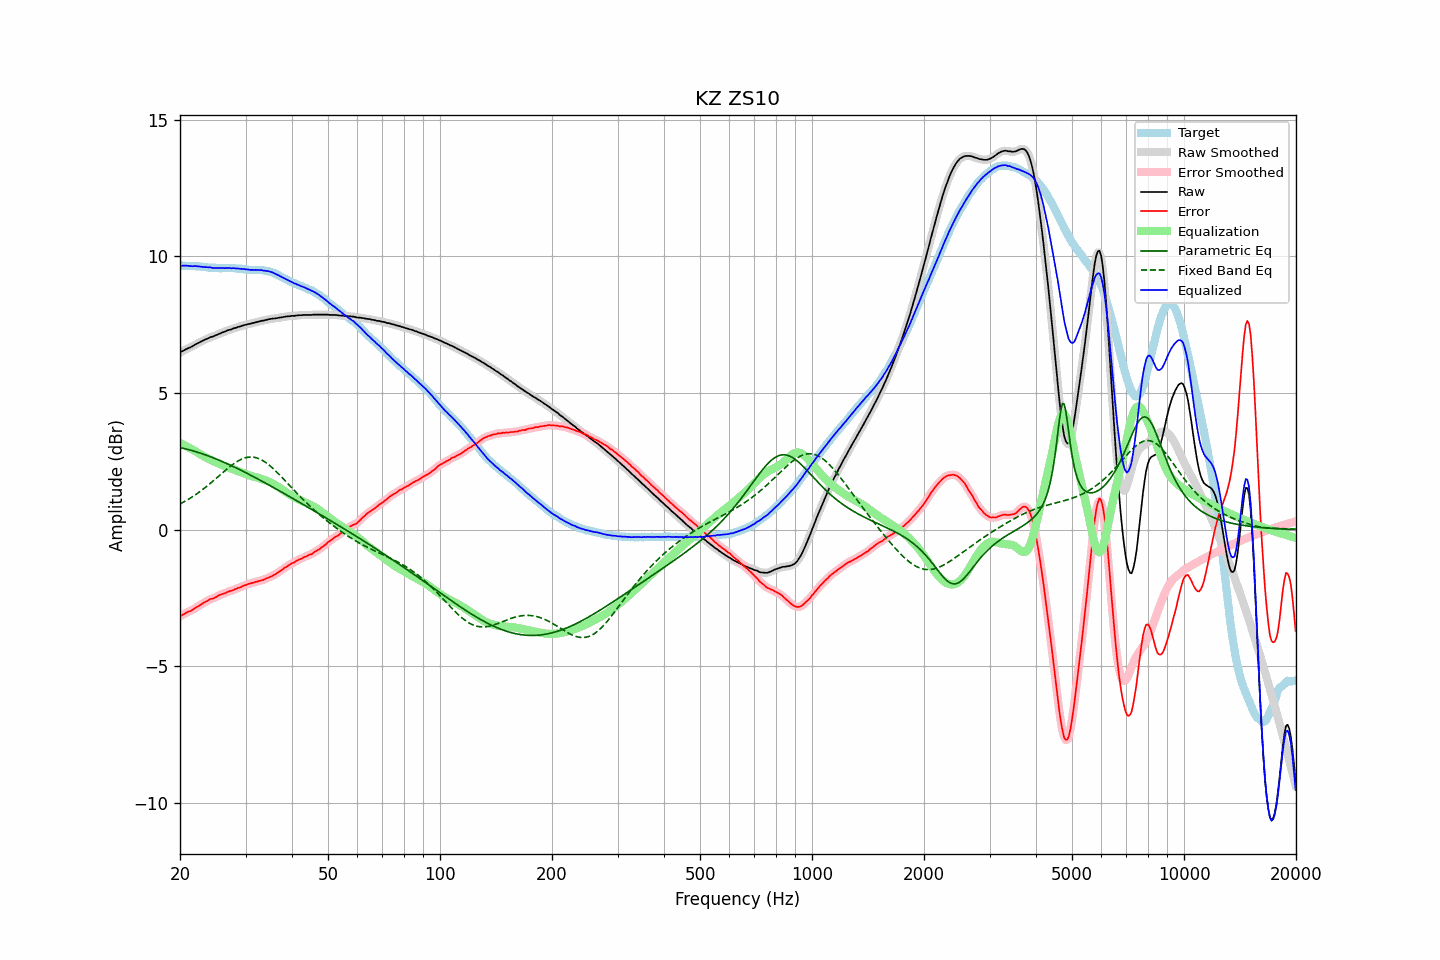

The data file committed next to this chart (first rows):
frequency, raw, error, smoothed, error_smoothed, equalization, parametric_eq, fixed_band_eq, equalized_raw, equalized_smoothed, target
20.00, 6.48, -3.18, 6.48, -3.18, 3.17, 3.00, 0.94, 9.65, 9.65, 9.66
20.20, 6.52, -3.14, 6.52, -3.14, 3.14, 2.99, 0.97, 9.66, 9.66, 9.66
20.40, 6.55, -3.11, 6.55, -3.11, 3.11, 2.98, 1.00, 9.66, 9.66, 9.66
20.61, 6.58, -3.08, 6.58, -3.07, 3.08, 2.96, 1.03, 9.66, 9.66, 9.66
20.81, 6.61, -3.04, 6.61, -3.04, 3.05, 2.95, 1.07, 9.66, 9.66, 9.65
21.02, 6.64, -3.01, 6.64, -3.01, 3.02, 2.93, 1.10, 9.66, 9.65, 9.65
21.23, 6.66, -2.99, 6.66, -2.99, 2.99, 2.92, 1.14, 9.65, 9.65, 9.65
21.44, 6.69, -2.97, 6.69, -2.96, 2.95, 2.90, 1.17, 9.64, 9.64, 9.66
21.66, 6.72, -2.93, 6.72, -2.93, 2.92, 2.88, 1.21, 9.64, 9.64, 9.65
21.87, 6.76, -2.89, 6.76, -2.89, 2.89, 2.87, 1.25, 9.65, 9.65, 9.65
22.09, 6.79, -2.85, 6.79, -2.85, 2.86, 2.85, 1.29, 9.64, 9.64, 9.64
22.31, 6.82, -2.82, 6.82, -2.82, 2.82, 2.83, 1.33, 9.64, 9.64, 9.64
22.54, 6.85, -2.78, 6.85, -2.78, 2.78, 2.81, 1.37, 9.63, 9.63, 9.63
22.76, 6.88, -2.75, 6.88, -2.75, 2.74, 2.79, 1.42, 9.62, 9.62, 9.63
22.99, 6.91, -2.71, 6.91, -2.71, 2.71, 2.77, 1.46, 9.62, 9.62, 9.62
23.22, 6.94, -2.67, 6.94, -2.67, 2.67, 2.75, 1.51, 9.61, 9.61, 9.61
23.45, 6.97, -2.64, 6.96, -2.64, 2.64, 2.73, 1.55, 9.61, 9.61, 9.61
23.69, 6.99, -2.61, 6.99, -2.60, 2.61, 2.71, 1.60, 9.60, 9.60, 9.60
23.92, 7.02, -2.57, 7.02, -2.57, 2.58, 2.69, 1.65, 9.60, 9.60, 9.59
24.16, 7.05, -2.54, 7.04, -2.55, 2.55, 2.67, 1.70, 9.60, 9.59, 9.59
24.40, 7.06, -2.53, 7.06, -2.53, 2.52, 2.64, 1.75, 9.58, 9.59, 9.59
24.65, 7.08, -2.51, 7.08, -2.51, 2.50, 2.62, 1.80, 9.57, 9.58, 9.59
24.89, 7.11, -2.48, 7.10, -2.48, 2.47, 2.60, 1.85, 9.58, 9.58, 9.59
25.14, 7.13, -2.45, 7.13, -2.45, 2.45, 2.57, 1.90, 9.57, 9.58, 9.58
25.39, 7.16, -2.41, 7.16, -2.41, 2.42, 2.55, 1.95, 9.58, 9.58, 9.57
25.65, 7.18, -2.39, 7.18, -2.39, 2.39, 2.52, 2.01, 9.57, 9.58, 9.57
25.91, 7.21, -2.36, 7.20, -2.37, 2.37, 2.50, 2.06, 9.58, 9.57, 9.57
26.16, 7.23, -2.35, 7.23, -2.35, 2.34, 2.47, 2.11, 9.57, 9.57, 9.58
26.43, 7.25, -2.33, 7.25, -2.32, 2.32, 2.45, 2.16, 9.57, 9.57, 9.58
26.69, 7.28, -2.30, 7.28, -2.30, 2.30, 2.42, 2.21, 9.58, 9.57, 9.58
26.96, 7.30, -2.27, 7.30, -2.27, 2.28, 2.39, 2.26, 9.58, 9.57, 9.57
27.23, 7.32, -2.25, 7.32, -2.25, 2.26, 2.37, 2.30, 9.57, 9.57, 9.57
27.50, 7.33, -2.24, 7.34, -2.24, 2.23, 2.34, 2.35, 9.56, 9.57, 9.57
27.77, 7.36, -2.22, 7.35, -2.22, 2.21, 2.31, 2.39, 9.57, 9.57, 9.58
28.05, 7.38, -2.19, 7.38, -2.19, 2.19, 2.28, 2.43, 9.57, 9.56, 9.57
28.33, 7.39, -2.17, 7.40, -2.17, 2.17, 2.26, 2.47, 9.56, 9.56, 9.56
28.62, 7.42, -2.13, 7.41, -2.14, 2.14, 2.23, 2.51, 9.56, 9.56, 9.55
28.90, 7.43, -2.13, 7.43, -2.12, 2.12, 2.20, 2.54, 9.55, 9.55, 9.56
29.19, 7.45, -2.10, 7.45, -2.10, 2.09, 2.17, 2.57, 9.54, 9.55, 9.55
29.48, 7.47, -2.07, 7.47, -2.07, 2.07, 2.14, 2.60, 9.54, 9.54, 9.54
29.78, 7.49, -2.04, 7.49, -2.05, 2.05, 2.11, 2.62, 9.54, 9.53, 9.53
30.08, 7.50, -2.03, 7.50, -2.02, 2.03, 2.08, 2.63, 9.52, 9.53, 9.53
30.38, 7.52, -2.00, 7.51, -2.00, 2.01, 2.05, 2.65, 9.52, 9.52, 9.52
30.68, 7.53, -1.98, 7.53, -1.98, 1.99, 2.02, 2.65, 9.51, 9.51, 9.51
30.99, 7.54, -1.97, 7.54, -1.97, 1.97, 1.99, 2.66, 9.51, 9.51, 9.51
31.30, 7.56, -1.95, 7.56, -1.95, 1.95, 1.96, 2.65, 9.51, 9.51, 9.51
31.61, 7.57, -1.94, 7.57, -1.94, 1.93, 1.93, 2.65, 9.50, 9.50, 9.51
31.93, 7.59, -1.91, 7.59, -1.92, 1.92, 1.90, 2.64, 9.51, 9.50, 9.50
32.24, 7.60, -1.91, 7.60, -1.90, 1.90, 1.87, 2.62, 9.50, 9.50, 9.51
32.57, 7.62, -1.88, 7.62, -1.88, 1.89, 1.83, 2.60, 9.50, 9.50, 9.50
32.89, 7.63, -1.87, 7.63, -1.87, 1.87, 1.80, 2.57, 9.50, 9.50, 9.50
33.22, 7.65, -1.85, 7.64, -1.85, 1.85, 1.77, 2.54, 9.50, 9.49, 9.50
33.55, 7.65, -1.84, 7.65, -1.83, 1.83, 1.74, 2.51, 9.48, 9.48, 9.49
33.89, 7.67, -1.81, 7.67, -1.81, 1.81, 1.71, 2.47, 9.48, 9.48, 9.48
34.23, 7.68, -1.78, 7.68, -1.78, 1.79, 1.68, 2.43, 9.46, 9.47, 9.46
34.57, 7.70, -1.76, 7.70, -1.76, 1.76, 1.64, 2.38, 9.46, 9.46, 9.46
34.92, 7.71, -1.73, 7.71, -1.73, 1.73, 1.61, 2.34, 9.44, 9.44, 9.44
35.27, 7.72, -1.71, 7.72, -1.71, 1.71, 1.58, 2.28, 9.42, 9.42, 9.43
35.62, 7.73, -1.67, 7.72, -1.68, 1.67, 1.55, 2.23, 9.40, 9.40, 9.40
35.97, 7.73, -1.65, 7.73, -1.64, 1.64, 1.51, 2.18, 9.37, 9.37, 9.38
... 635 more rows
